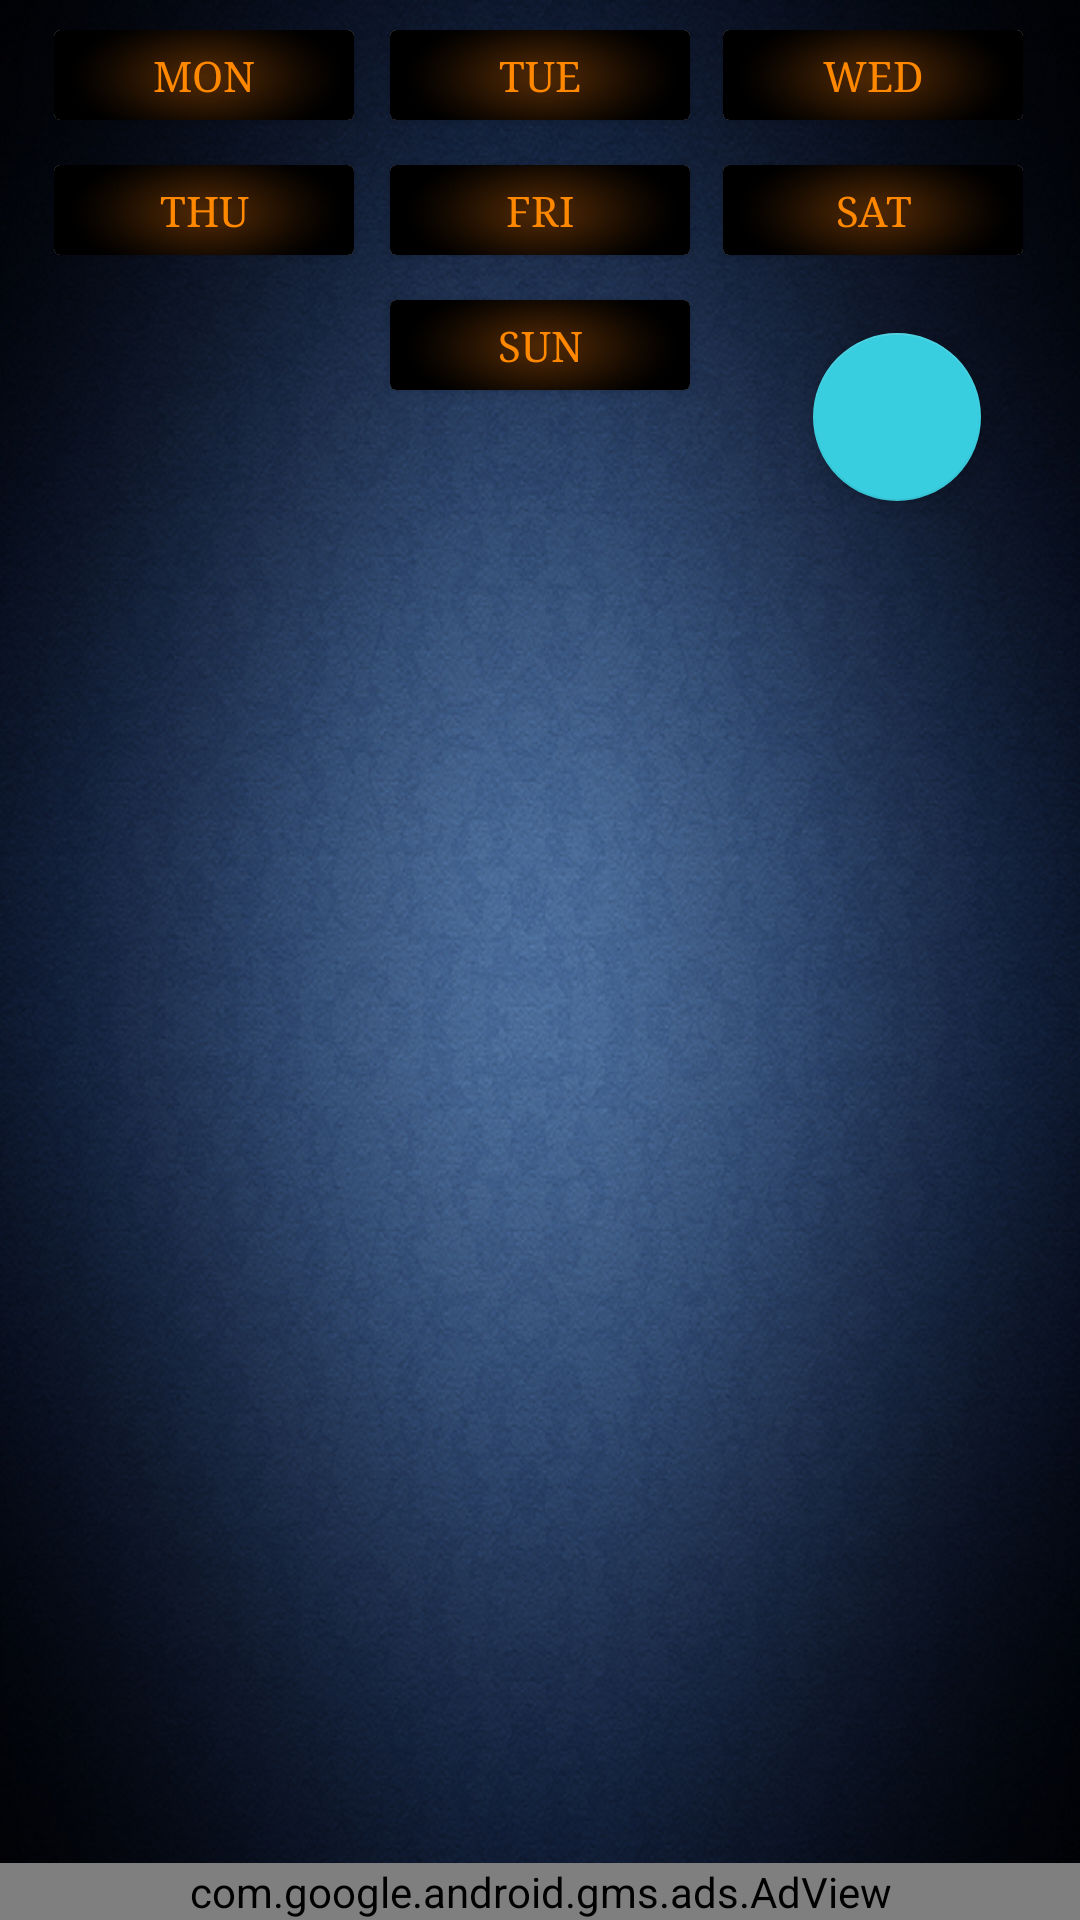

This screen was rendered from an Android layout file. Write that file and the resources it references.
<!-- AndroidManifest.xml: application theme AppTheme -->
<!-- res/layout/activity_schedule_layout.xml -->
<?xml version="1.0" encoding="utf-8"?>
<android.support.design.widget.CoordinatorLayout xmlns:android="http://schemas.android.com/apk/res/android"
    xmlns:app="http://schemas.android.com/apk/res-auto"
    xmlns:fab="http://schemas.android.com/apk/res-auto"
    android:layout_width="match_parent"
    xmlns:ads="http://schemas.android.com/apk/res-auto"
    android:layout_height="match_parent"
    >

    <LinearLayout
        android:layout_width="match_parent"
        android:layout_height="match_parent"
        android:orientation="vertical">

        <RelativeLayout
            android:layout_width="match_parent"
            android:layout_height="match_parent"
            android:background="@drawable/patternblue"
            android:paddingTop="10dp">

            <android.support.v7.widget.CardView
                android:id="@+id/mondaycard"
                android:layout_width="100dp"
                android:layout_height="30dp"
                android:layout_alignParentStart="true"
                android:layout_alignParentTop="true"
                android:layout_marginStart="18dp"
                android:clickable="true"
                android:onClick="monday">

                <TextView
                    android:layout_width="match_parent"
                    android:layout_height="match_parent"
                    android:background="@drawable/patternbg"
                    android:gravity="center"
                    android:text="MON"
                    android:textAlignment="center"
                    android:textColor="@android:color/holo_orange_dark"
                    android:typeface="serif" />
            </android.support.v7.widget.CardView>

            <android.support.v7.widget.CardView
                android:id="@+id/tuecard"
                android:layout_width="100dp"
                android:layout_height="30dp"
                android:layout_alignParentTop="true"
                android:layout_centerHorizontal="true"
                android:clickable="true"
                android:onClick="tuesday">

                <TextView
                    android:layout_width="match_parent"
                    android:layout_height="match_parent"
                    android:background="@drawable/patternbg"
                    android:gravity="center"
                    android:text="TUE"
                    android:textAlignment="center"
                    android:textColor="@android:color/holo_orange_dark"
                    android:typeface="serif" />
            </android.support.v7.widget.CardView>

            <android.support.v7.widget.CardView
                android:id="@+id/wedcard"
                android:layout_width="100dp"
                android:layout_height="30dp"
                android:layout_alignParentEnd="true"
                android:layout_alignParentTop="true"
                android:layout_marginEnd="19dp"
                android:clickable="true"
                android:onClick="wednesday">

                <TextView
                    android:layout_width="match_parent"
                    android:layout_height="match_parent"
                    android:background="@drawable/patternbg"
                    android:gravity="center"
                    android:text="WED"
                    android:textAlignment="center"
                    android:textColor="@android:color/holo_orange_dark"
                    android:typeface="serif" />
            </android.support.v7.widget.CardView>

            <android.support.v7.widget.CardView
                android:id="@+id/thucard"
                android:layout_width="100dp"
                android:layout_height="30dp"
                android:layout_below="@id/mondaycard"
                android:layout_marginStart="18dp"
                android:layout_marginTop="15dp"
                android:clickable="true"
                android:clipChildren="false"
                android:contextClickable="false"
                android:onClick="thursday">

                <TextView
                    android:layout_width="match_parent"
                    android:layout_height="match_parent"
                    android:background="@drawable/patternbg"
                    android:gravity="center"
                    android:text="THU"
                    android:textAlignment="center"
                    android:textColor="@android:color/holo_orange_dark"
                    android:typeface="serif" />

            </android.support.v7.widget.CardView>

            <android.support.v7.widget.CardView
                android:id="@+id/fricard"
                android:layout_width="100dp"
                android:layout_height="30dp"
                android:layout_below="@id/tuecard"
                android:layout_centerHorizontal="true"
                android:layout_marginTop="15dp"
                android:clickable="true"
                android:onClick="friday">

                <TextView
                    android:layout_width="match_parent"
                    android:layout_height="match_parent"
                    android:background="@drawable/patternbg"
                    android:gravity="center"
                    android:text="FRI"
                    android:textAlignment="center"
                    android:textColor="@android:color/holo_orange_dark"
                    android:typeface="serif" />

            </android.support.v7.widget.CardView>

            <android.support.v7.widget.CardView
                android:id="@+id/satcard"
                android:layout_width="100dp"
                android:layout_height="30dp"
                android:layout_alignParentEnd="true"
                android:layout_below="@id/wedcard"
                android:layout_marginEnd="19dp"
                android:layout_marginTop="15dp"
                android:clickable="true"
                android:onClick="saturday"
                android:padding="5dp">

                <TextView
                    android:layout_width="match_parent"
                    android:layout_height="match_parent"
                    android:background="@drawable/patternbg"
                    android:gravity="center"
                    android:text="SAT"
                    android:textAlignment="center"
                    android:textColor="@android:color/holo_orange_dark"
                    android:typeface="serif" />

            </android.support.v7.widget.CardView>

            <android.support.v7.widget.CardView
                android:id="@+id/suncard"
                android:layout_width="100dp"
                android:layout_height="30dp"
                android:layout_below="@id/fricard"
                android:layout_centerHorizontal="true"
                android:layout_marginTop="15dp"
                android:clickable="true"
                android:onClick="sunday">

                <TextView
                    android:layout_width="match_parent"
                    android:layout_height="match_parent"
                    android:background="@drawable/patternbg"
                    android:gravity="center"
                    android:text="SUN"
                    android:textAlignment="center"
                    android:textColor="@android:color/holo_orange_dark"
                    android:typeface="serif" />
            </android.support.v7.widget.CardView>

            <TextView
                android:id="@+id/selectedday"
                android:layout_width="match_parent"
                android:layout_height="wrap_content"
                android:layout_below="@+id/tvadd"
                android:layout_centerHorizontal="true"
                android:layout_marginTop="5dp"
                android:fontFamily="monospace"
                android:text=""
                android:textAlignment="center"
                android:textColor="@android:color/holo_blue_bright"
                android:textSize="24sp"
                android:textStyle="normal|bold" />

            <android.support.v7.widget.RecyclerView
                android:id="@+id/exrowrecycler"
                android:layout_width="match_parent"
                android:layout_height="match_parent"
                android:layout_below="@id/selectedday" />

            <TextView
                android:id="@+id/tvadd"
                android:layout_width="wrap_content"
                android:layout_height="wrap_content"
                android:layout_alignBottom="@+id/fab"
                android:layout_toStartOf="@+id/fab"
                android:textColor="#de0707" />

            <android.support.design.widget.FloatingActionButton
                android:id="@+id/fab"
                android:layout_width="wrap_content"
                android:layout_height="wrap_content"
                android:layout_alignEnd="@+id/satcard"
                android:layout_alignTop="@+id/suncard"
                android:layout_marginEnd="14dp"
                android:layout_marginTop="11dp"
                android:onClick="showDialog"
                android:src="@mipmap/add"
                fab:menu_labels_hideAnimation="@anim/fab_slide_out_to_right"
                fab:menu_labels_showAnimation="@anim/fab_slide_in_from_right" />
            <com.google.android.gms.ads.AdView
                xmlns:ads="http://schemas.android.com/apk/res-auto"
                android:id="@+id/adViewschedule"
                android:layout_alignParentBottom="true"
                android:layout_width="match_parent"
                android:layout_height="wrap_content"
                ads:adUnitId="@string/unit_id_schedule"
                ads:adSize="BANNER"/>
        </RelativeLayout>

    </LinearLayout>
</android.support.design.widget.CoordinatorLayout>
<!-- resources referenced by this layout -->
<resources>
  <!-- drawable patternbg: png bitmap (drawable-xhdpi, 376365 bytes) -->
  <!-- drawable patternblue: png bitmap (drawable-xhdpi, 961595 bytes) -->
  <string name="unit_id_schedule">ca-app-pub-3020470730447296/4949409365</string>
  <style name="AppTheme" parent="Theme.AppCompat.Light.NoActionBar">
          
          <item name="colorPrimary">#000000</item>
          <item name="colorPrimaryDark">#083570</item>
          <item name="colorAccent">#39cedf</item>
          <item name="windowActionBar">false</item>
          <item name="android:textColorPrimary">#ffffff</item>
  
      </style>
</resources>
